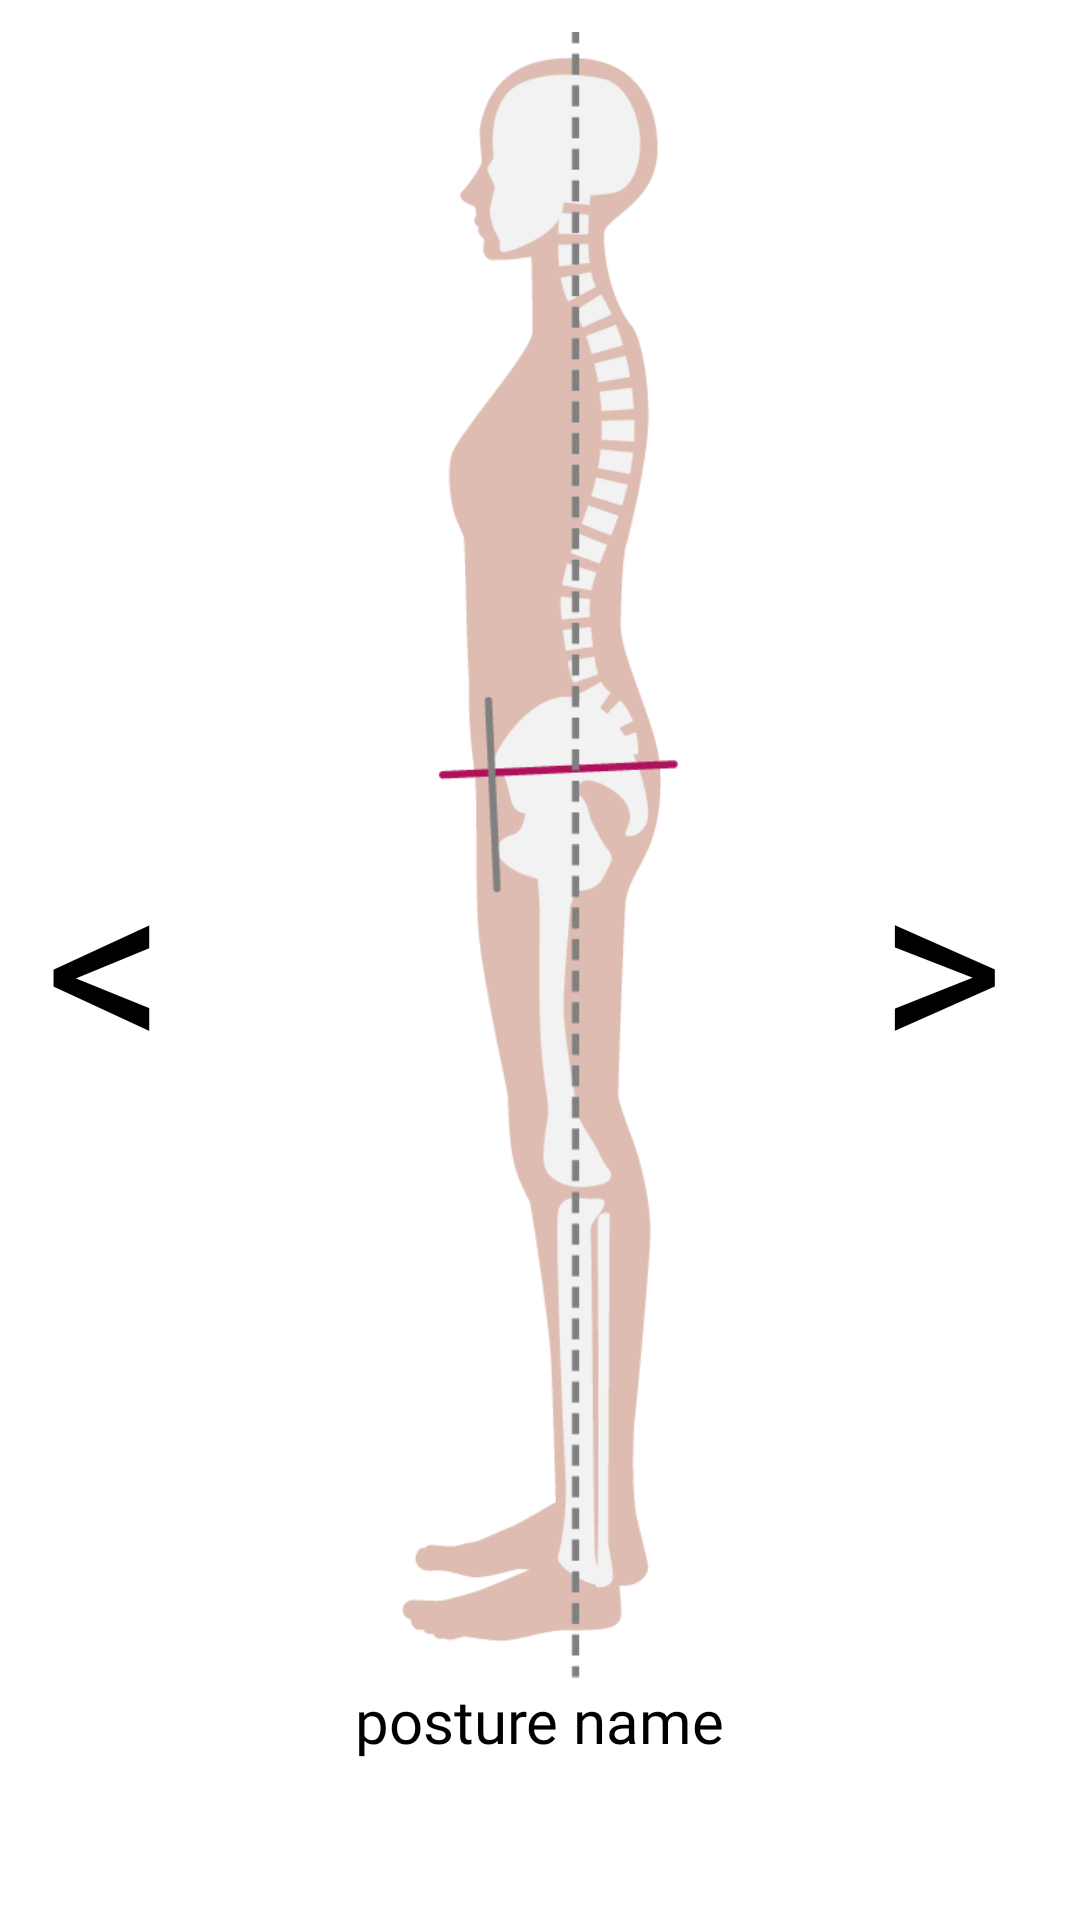

Here is an Android app screen rendered from its layout file. Give the layout XML and the strings, colors and styles it references.
<!-- AndroidManifest.xml: application theme Theme.Knou_cih -->
<!-- res/layout/posture_list_item_pictures.xml -->
<?xml version="1.0" encoding="utf-8"?>
<androidx.constraintlayout.widget.ConstraintLayout
    xmlns:android="http://schemas.android.com/apk/res/android"
    xmlns:app="http://schemas.android.com/apk/res-auto"
    android:background="@color/white"
    android:layout_width="220dp"
    android:layout_height="590dp"
    android:layout_gravity="center">
    <ImageView
        android:id="@+id/image_posture_pictures"
        android:layout_width="wrap_content"
        android:layout_height="550dp"
        android:adjustViewBounds="true"
        android:src="@drawable/image_ideal_posture"
        android:layout_gravity="center"

        android:layout_marginTop="10dp"
        app:layout_constraintStart_toStartOf="parent"
        app:layout_constraintEnd_toEndOf="parent"
        app:layout_constraintTop_toTopOf="parent"/>

    <TextView
        android:id="@+id/text_posture_picture_name"
        android:layout_width="wrap_content"
        android:layout_height="wrap_content"
        android:textColor="@color/black"
        android:text="posture name"
        android:textSize="20sp"
        android:fontFamily="@font/font_one_pretty_night"
        android:layout_gravity="center|bottom"

        app:layout_constraintStart_toStartOf="parent"
        app:layout_constraintEnd_toEndOf="parent"
        app:layout_constraintTop_toBottomOf="@+id/image_posture_pictures"/>
    <TextView
        android:id="@+id/text_next_picture"
        android:layout_width="wrap_content"
        android:layout_height="wrap_content"
        android:textColor="@color/black"
        android:text="&gt;"
        android:textSize="80sp"
        android:fontFamily="@font/font_one_pretty_night"
        android:layout_marginEnd="25dp"


        app:layout_constraintVertical_bias="0.5"
        app:layout_constraintEnd_toEndOf="parent"
        app:layout_constraintTop_toTopOf="parent"
        app:layout_constraintBottom_toBottomOf="parent"/>

    <TextView
        android:id="@+id/text_prev_picture"
        android:layout_width="wrap_content"
        android:layout_height="wrap_content"
        android:textColor="@color/black"
        android:text="&lt;"
        android:textSize="80sp"
        android:fontFamily="@font/font_one_pretty_night"
        android:layout_marginEnd="25dp"
        android:layout_marginStart="15dp"


        app:layout_constraintVertical_bias="0.5"
        app:layout_constraintStart_toStartOf="parent"
        app:layout_constraintTop_toTopOf="parent"
        app:layout_constraintBottom_toBottomOf="parent"/>

</androidx.constraintlayout.widget.ConstraintLayout>
<!-- resources referenced by this layout -->
<resources>
  <color name="black">#FF000000</color>
  <color name="white">#FFFFFFFF</color>
  <!-- drawable image_ideal_posture: png bitmap (drawable, 22605 bytes) -->
  <style name="Theme.Knou_cih" parent="Base.Theme.Knou_cih" />
  <style name="Base.Theme.Knou_cih" parent="Theme.MaterialComponents.NoActionBar">
          <item name="colorPrimary">@color/translucent</item>
          <item name="colorOnPrimary">@color/white</item>
          <item name="colorPrimaryVariant">@color/black</item>
          <item name="colorAccent">@color/translucent</item>
  
  
  
          <item name="colorSecondary">@color/translucent</item>
          <item name="colorOnSecondary">@color/white</item>
          <item name="colorSecondaryVariant">@color/black</item>
          <item name="android:textColorSecondary">@android:color/black</item>
      </style>
  <color name="translucent">#3F000000</color>
</resources>
